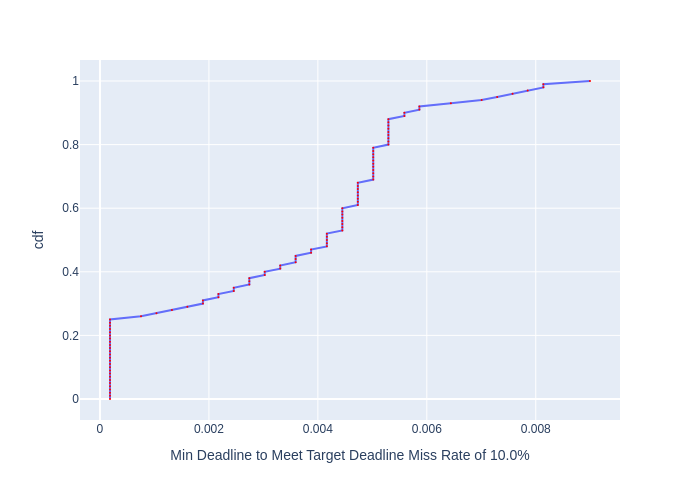

The table this chart was drawn from, first rows:
, cdf, Min Deadline to Meet Target Deadline Mis…
0, 0.0, 0.0001843
1, 0.01, 0.0001843
2, 0.02, 0.0001843
3, 0.03, 0.0001843
4, 0.04, 0.0001843
5, 0.05, 0.0001843
6, 0.06, 0.0001843
7, 0.07, 0.0001843
8, 0.08, 0.0001843
9, 0.09, 0.0001843
10, 0.1, 0.0001843
11, 0.11, 0.0001843
12, 0.12, 0.0001843
13, 0.13, 0.0001843
14, 0.14, 0.0001843
15, 0.15, 0.0001843
16, 0.16, 0.0001843
17, 0.17, 0.0001843
18, 0.18, 0.0001843
19, 0.19, 0.0001843
20, 0.2, 0.0001843
21, 0.21, 0.0001843
22, 0.22, 0.0001843
23, 0.23, 0.0001843
24, 0.24, 0.0001843
25, 0.25, 0.0001843
26, 0.26, 0.0007533
27, 0.27, 0.001037
28, 0.28, 0.001321
29, 0.29, 0.001604
30, 0.3, 0.00189
31, 0.31, 0.00189
32, 0.32, 0.002174
33, 0.33, 0.002174
34, 0.34, 0.002457
35, 0.35, 0.002457
36, 0.36, 0.002742
37, 0.37, 0.002742
38, 0.38, 0.002742
39, 0.39, 0.003025
40, 0.4, 0.003025
41, 0.41, 0.003309
42, 0.42, 0.003309
43, 0.43, 0.003592
44, 0.44, 0.003592
45, 0.45, 0.003592
46, 0.46, 0.003876
47, 0.47, 0.003876
48, 0.48, 0.004165
49, 0.49, 0.004165
50, 0.5, 0.004165
51, 0.51, 0.004165
52, 0.52, 0.004165
53, 0.53, 0.004449
54, 0.54, 0.004449
55, 0.55, 0.004449
56, 0.56, 0.004449
57, 0.57, 0.004449
58, 0.58, 0.004449
59, 0.59, 0.004449
... 41 more rows
